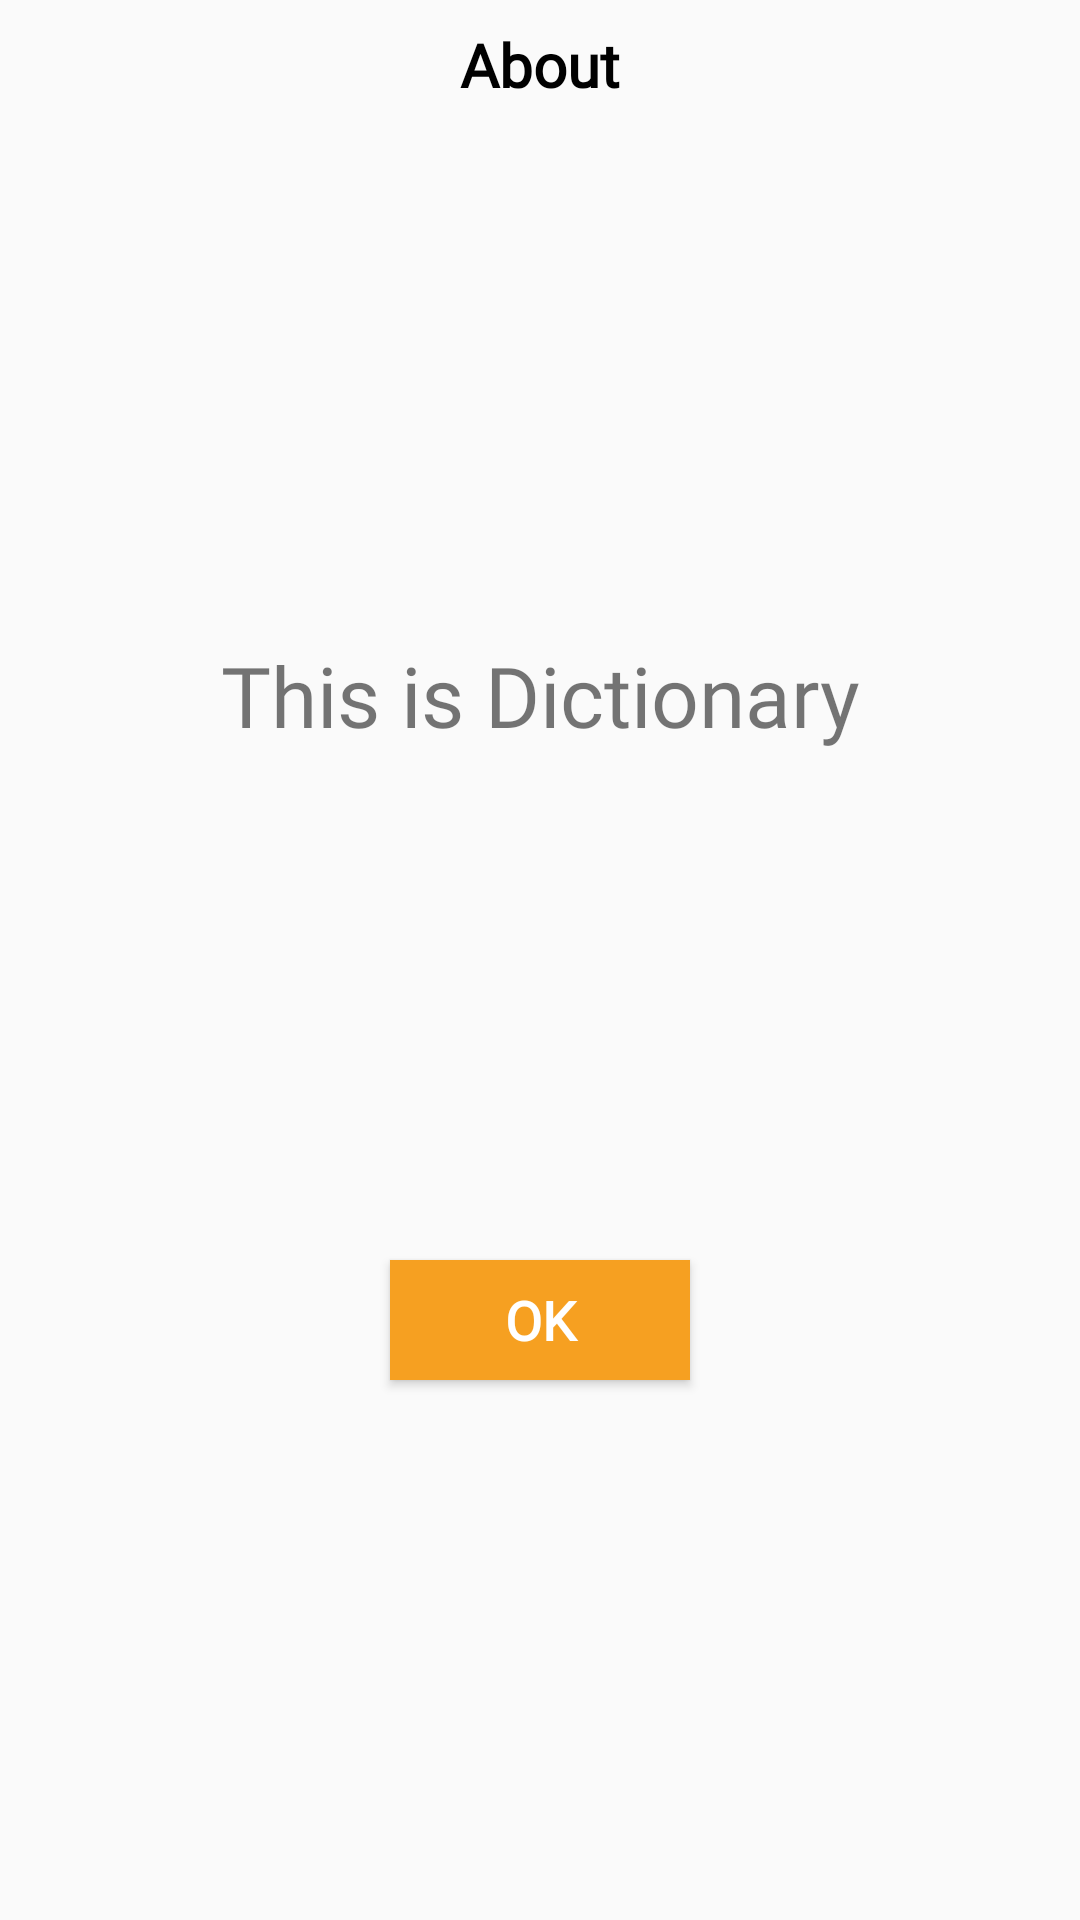

Android layout source for this screen:
<!-- AndroidManifest.xml: application theme Theme.Dictionaryapp -->
<!-- res/layout/dialog_about.xml -->
<?xml version="1.0" encoding="utf-8"?>
<androidx.constraintlayout.widget.ConstraintLayout xmlns:android="http://schemas.android.com/apk/res/android"
    xmlns:app="http://schemas.android.com/apk/res-auto"
    android:layout_width="match_parent"
    android:layout_height="230dp">

    <TextView
        android:id="@+id/abouttext"
        android:layout_width="wrap_content"
        android:layout_height="40dp"
        android:layout_marginTop="8dp"
        android:fontFamily="@font/new_font"
        android:text="@string/about"
        android:textColor="@color/black"
        android:textSize="20sp"
        android:textStyle="bold"
        app:layout_constraintEnd_toEndOf="parent"
        app:layout_constraintStart_toStartOf="parent"
        app:layout_constraintTop_toTopOf="parent" />

    <TextView
        android:id="@+id/textDisc"
        android:layout_width="match_parent"
        android:layout_height="wrap_content"
        android:layout_marginHorizontal="20dp"
        android:fontFamily="@font/new_font"
        android:gravity="center"
        android:text="This is Dictionary"
        android:textSize="28sp"
        android:layout_marginBottom="5dp"
        app:layout_constraintBottom_toTopOf="@id/btn_ok"
        app:layout_constraintEnd_toEndOf="parent"
        app:layout_constraintStart_toStartOf="parent"
        app:layout_constraintTop_toBottomOf="@id/abouttext" />

    <androidx.appcompat.widget.AppCompatButton
        android:id="@+id/btn_ok"
        android:layout_width="100dp"
        android:layout_height="40dp"
        android:layout_marginBottom="15dp"
        android:background="#F6A021"
        android:fontFamily="@font/new_font"
        android:text="OK"
        android:textColor="@color/white"
        android:textSize="18sp"
        android:textStyle="bold"
        app:layout_constraintBottom_toBottomOf="parent"
        app:layout_constraintLeft_toLeftOf="parent"
        app:layout_constraintRight_toRightOf="parent"
        app:layout_constraintTop_toBottomOf="@id/textDisc" />


</androidx.constraintlayout.widget.ConstraintLayout>
<!-- resources referenced by this layout -->
<resources>
  <color name="black">#FF000000</color>
  <color name="white">#FFFFFFFF</color>
  <string name="about">About</string>
  <style name="Theme.Dictionaryapp" parent="Theme.AppCompat.DayNight.NoActionBar">
          
          
          
          <item name="colorPrimary">#F6A021</item>
          <item name="colorPrimaryVariant">#F6A021</item>
          <item name="colorOnPrimary">@color/white</item>
          
          <item name="colorSecondary">@color/teal_200</item>
          <item name="colorSecondaryVariant">@color/teal_700</item>
          <item name="colorOnSecondary">@color/black</item>
          
          <item name="android:statusBarColor">#F6A021</item>
          
      </style>
  <color name="teal_200">#FF03DAC5</color>
  <color name="teal_700">#FF018786</color>
</resources>
